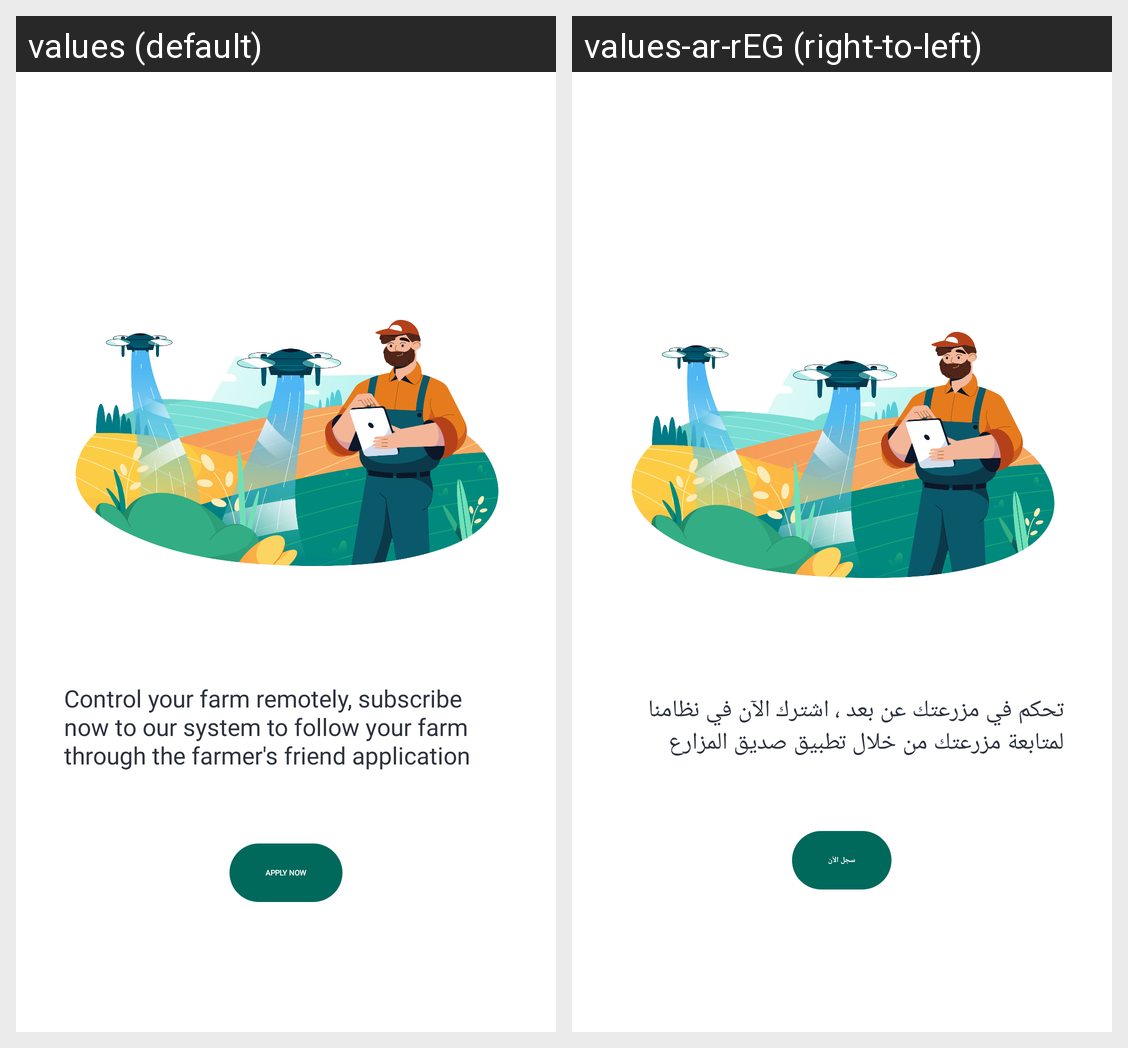

Locale-by-locale string values for the Android screen shown in this grid:
Android screen res/layout/fragment_iot_intro.xml rendered under 2 locales, left to right: values (default), values-ar-rEG (right-to-left). Device: Nexus 5 (rendered at 1080×1920; each locale shown at half size, 540×960, under a caption strip naming it); theme Theme.App.Starting.
Strings drawn on this screen, with the default value and each locale's value (text and hints the layout hard-codes, and strings that could not be matched under every locale, appear in the picture but are not listed):

iot_intro_message
  values: Control your farm remotely, subscribe now to our system to follow your farm through the farmer's friend application
  values-ar-rEG: تحكم في مزرعتك عن بعد ، اشترك الآن في نظامنا لمتابعة مزرعتك من خلال تطبيق صديق المزارع

apply_now
  values: Apply now
  values-ar-rEG: سجل الآن
